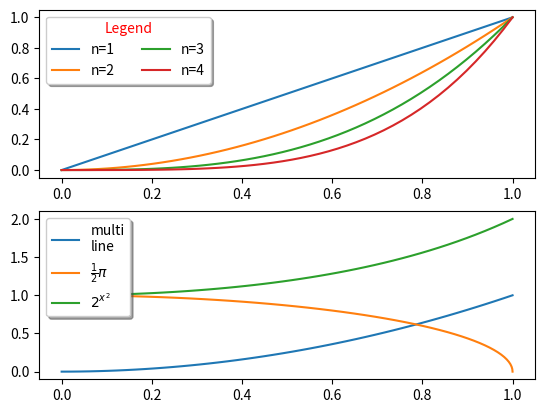

Write Python code to recreate this figure.
import matplotlib.pyplot as plt
import numpy as np

x = np.linspace(0, 1)

# Plot the lines y=x**n for n=1..4.
ax = plt.subplot(2, 1, 1)
for n in range(1, 5):
    plt.plot(x, x**n, label="n={}".format(n))
plt.legend(loc="upper left", bbox_to_anchor=[0, 1],
           ncol=2, shadow=True, title="Legend", fancybox=True)
ax.get_legend().get_title().set_color("red")

# Demonstrate some more complex labels.
ax = plt.subplot(2, 1, 2)
plt.plot(x, x**2, label="multi\nline")
half_pi = np.linspace(0, np.pi / 2)
plt.plot(np.sin(half_pi), np.cos(half_pi), label=r"$\frac{1}{2}\pi$")
plt.plot(x, 2**(x**2), label="$2^{x^2}$")
plt.legend(shadow=True, fancybox=True)

plt.show()